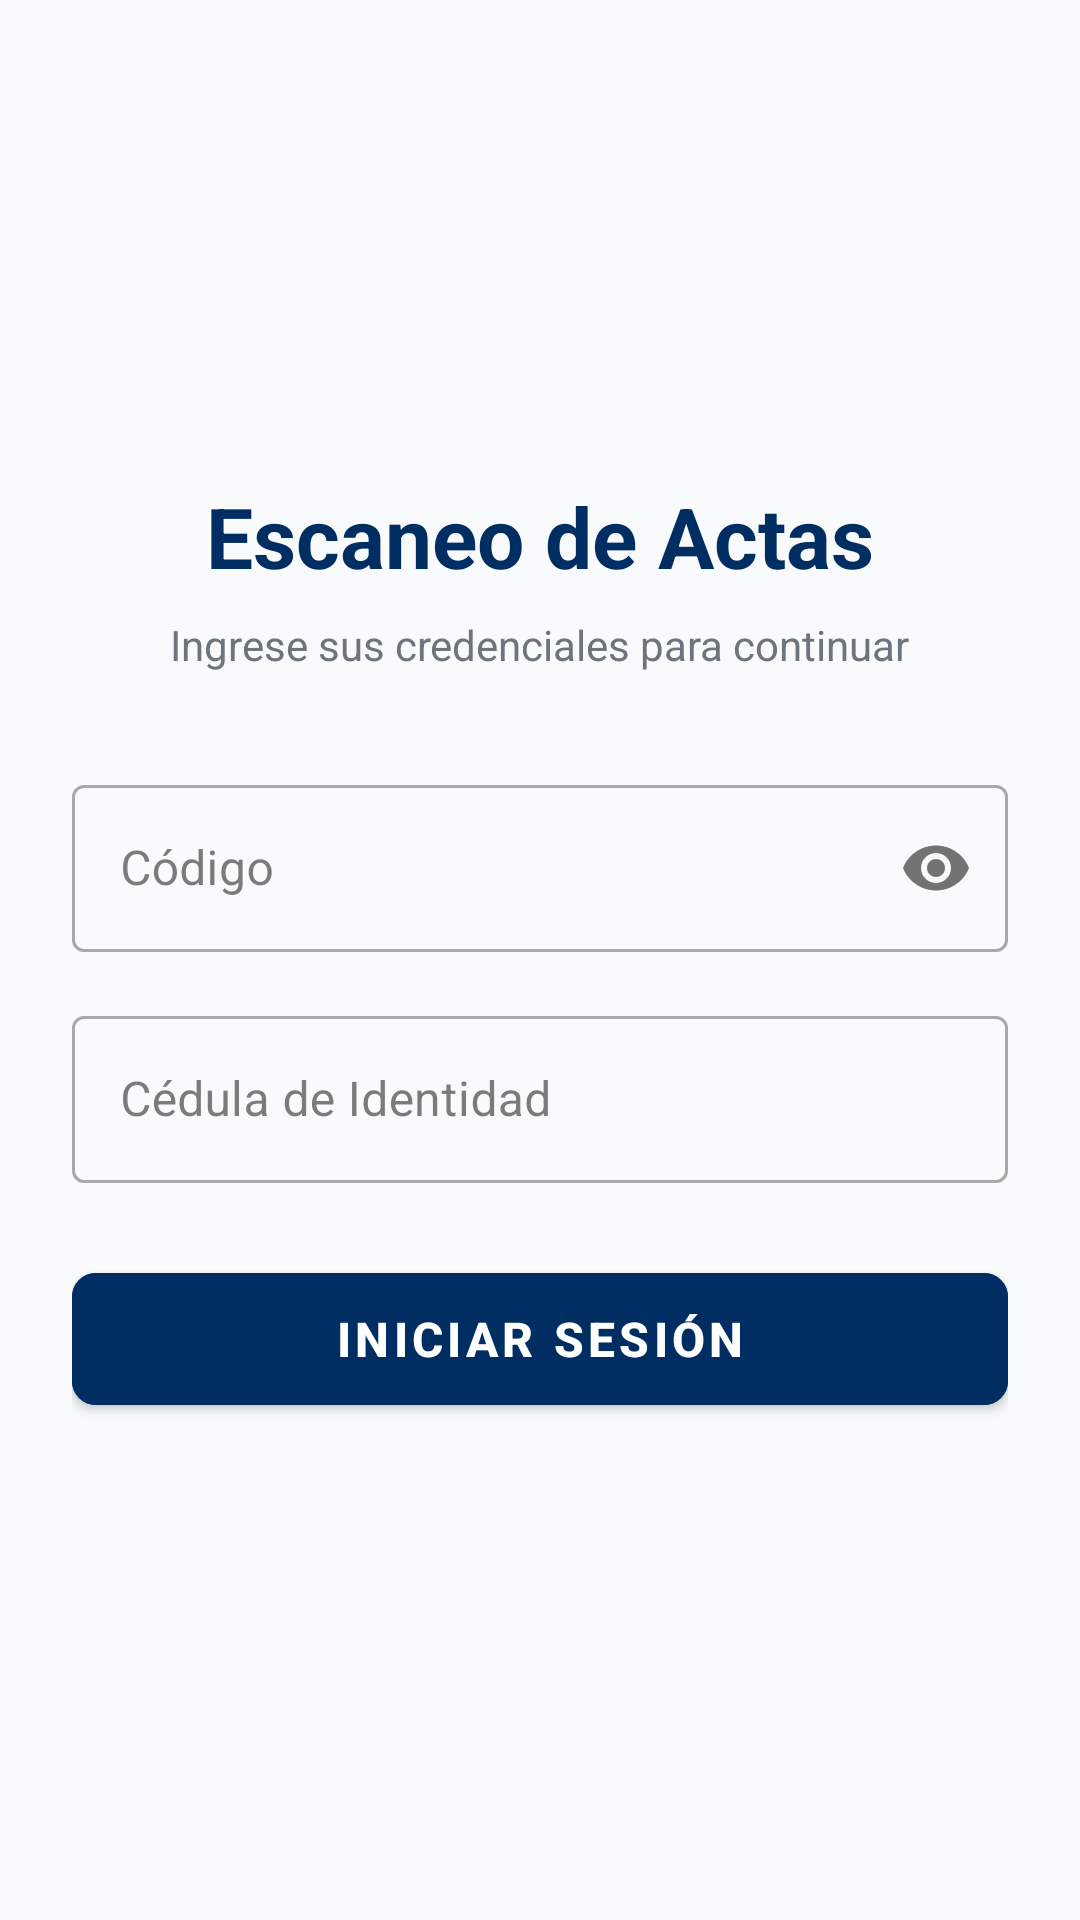

Here is an Android app screen rendered from its layout file. Give the layout XML and the strings, colors and styles it references.
<!-- AndroidManifest.xml: application theme Theme.EscaneoActas -->
<!-- res/layout/activity_login.xml -->
<?xml version="1.0" encoding="utf-8"?>
<androidx.constraintlayout.widget.ConstraintLayout
    xmlns:android="http://schemas.android.com/apk/res/android"
    xmlns:app="http://schemas.android.com/apk/res-auto"
    android:layout_width="match_parent"
    android:layout_height="match_parent"
    android:padding="24dp"
    android:background="@color/colorBackground">

    
    <LinearLayout
        android:id="@+id/llTitle"
        android:layout_width="match_parent"
        android:layout_height="wrap_content"
        android:orientation="vertical"
        android:gravity="center"
        android:layout_marginTop="48dp"
        app:layout_constraintTop_toTopOf="parent"
        app:layout_constraintStart_toStartOf="parent"
        app:layout_constraintEnd_toEndOf="parent">

        <ImageView
            android:layout_width="72dp"
            android:layout_height="72dp"
            android:src="@drawable/ic_docs"
            android:layout_marginBottom="16dp"
            app:tint="@color/colorPrimary"/>

        <TextView
            android:id="@+id/tvTitle"
            android:layout_width="wrap_content"
            android:layout_height="wrap_content"
            android:text="Escaneo de Actas"
            android:textSize="28sp"
            android:textStyle="bold"
            android:textColor="@color/colorPrimary"/>

        <TextView
            android:layout_width="wrap_content"
            android:layout_height="wrap_content"
            android:text="Ingrese sus credenciales para continuar"
            android:textSize="14sp"
            android:textColor="@color/light_gray"
            android:layout_marginTop="8dp"/>
    </LinearLayout>

    
    <com.google.android.material.textfield.TextInputLayout
        android:id="@+id/tilUser"
        android:layout_width="0dp"
        android:layout_height="wrap_content"
        android:layout_marginTop="32dp"
        app:layout_constraintTop_toBottomOf="@id/llTitle"
        app:layout_constraintStart_toStartOf="parent"
        app:layout_constraintEnd_toEndOf="parent"
        app:passwordToggleEnabled="true"
        style="@style/Widget.MaterialComponents.TextInputLayout.OutlinedBox">

        <com.google.android.material.textfield.TextInputEditText
            android:id="@+id/etUser"
            android:layout_width="match_parent"
            android:layout_height="wrap_content"
            android:hint="Código"
            android:inputType="textPassword"
            android:textColor="@color/colorPrimary"
            android:textSize="16sp"/>
    </com.google.android.material.textfield.TextInputLayout>

    
    <com.google.android.material.textfield.TextInputLayout
        android:id="@+id/tilPass"
        android:layout_width="0dp"
        android:layout_height="wrap_content"
        android:layout_marginTop="16dp"
        app:layout_constraintTop_toBottomOf="@id/tilUser"
        app:layout_constraintStart_toStartOf="parent"
        app:layout_constraintEnd_toEndOf="parent"
        style="@style/Widget.MaterialComponents.TextInputLayout.OutlinedBox">

        <com.google.android.material.textfield.TextInputEditText
            android:id="@+id/etPass"
            android:layout_width="match_parent"
            android:layout_height="wrap_content"
            android:hint="Cédula de Identidad"
            android:inputType="number"
            android:textColor="@color/colorPrimary"
            android:textSize="16sp"/>
    </com.google.android.material.textfield.TextInputLayout>

    
    <com.google.android.material.button.MaterialButton
        android:id="@+id/btnLogin"
        android:layout_width="0dp"
        android:layout_height="56dp"
        android:layout_marginTop="24dp"
        android:text="Iniciar Sesión"
        android:textSize="16sp"
        android:textStyle="bold"
        android:backgroundTint="@color/colorPrimary"
        android:textColor="@android:color/white"
        app:cornerRadius="8dp"
        app:elevation="4dp"
        app:layout_constraintTop_toBottomOf="@id/tilPass"
        app:layout_constraintStart_toStartOf="parent"
        app:layout_constraintEnd_toEndOf="parent"/>

</androidx.constraintlayout.widget.ConstraintLayout>
<!-- resources referenced by this layout -->
<resources>
  <color name="colorBackground">#F9FAFB</color>
  <color name="colorPrimary">#002E62</color>
  <color name="light_gray">#6C757D</color>
  <style name="Theme.EscaneoActas" parent="Theme.MaterialComponents.DayNight.NoActionBar">
          
          <item name="colorPrimary">@color/colorPrimary</item>
          <item name="colorPrimaryVariant">@color/colorPrimaryVariant</item>
          <item name="colorSecondary">@color/colorSecondary</item>
          <item name="colorSecondaryVariant">@color/colorSecondaryVariant</item>
  
          
          <item name="android:colorBackground">@color/colorBackground</item>
          <item name="colorSurface">@color/colorSurface</item>
  
          
          <item name="colorOnPrimary">@color/colorOnPrimary</item>
          <item name="colorOnSecondary">@color/colorOnSecondary</item>
          <item name="colorOnBackground">@color/colorOnBackground</item>
          <item name="colorOnSurface">@color/colorOnSurface</item>
          <item name="textInputStyle">@style/Widget.Material3.TextInputLayout.OutlinedBox</item>
          
          <item name="android:forceDarkAllowed" tools:targetApi="q">false</item>
      </style>
  <color name="colorPrimaryVariant">#001B3C</color>
  <color name="colorSecondary">#FFC900</color>
  <color name="colorSecondaryVariant">#C99E00</color>
  <color name="colorSurface">#FFFFFF</color>
  <color name="colorOnPrimary">#FFFFFF</color>
  <color name="colorOnSecondary">#002E62</color>
  <color name="colorOnBackground">#121212</color>
  <color name="colorOnSurface">#262626</color>
</resources>
